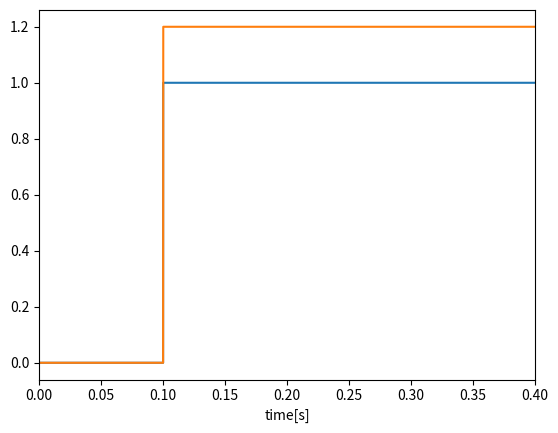

Write the Python code that produced this figure.
#!/usr/bin/python3
# -*- coding: utf-8 -*-

import numpy as np
import matplotlib.pyplot as plt
import math
import copy


class Lpf_fir1():

    def __init__(self):
        self.z1 = 0
        self.z2 = 0
        self.z3 = 0

        self.k0 = -0.1
        self.k1 = 0.3
        self.k2 = 0.8
        self.k3 = 0.2

    def do(self, x):
        self.z3 = self.z2
        self.z2 = self.z1
        self.z1 = x

        self.y = (self.k0 * x
                  + self.k1 * self.z1
                  + self.k2 * self.z2
                  + self.k3 * self.z3
                  )
        return self.y


def main():
    # データのパラメータ
    N = 40000             # サンプル数
    dt = 1 * 1e-5           # サンプリング間隔

    # 軸の計算
    list_t = np.arange(0, N * dt, dt)  # 時間軸
    list_x = 1 * (list_t > 10000 * dt)
    list_y = []

    print(list_t)
    print(list_x)

    fig = plt.figure()

    ax = fig.add_subplot(1, 1, 1)
    line1, = ax.plot(list_t, list_x)
    ax.set_xlabel('time[s]')
    # ax.set_ylabel('')
    ax.set_xlim([0, N * dt])
    line1.set_data(list_t, list_x)

    lpf = Lpf_fir1()

    for i, t in enumerate(list_t):

        y = lpf.do(list_x[i])
        list_y.append(y)
        
    line2, = ax.plot(list_t, list_y)
    line2.set_data(list_t, list_y)
    plt.pause(0.01)
    plt.show()



if __name__ == "__main__":
    main()
